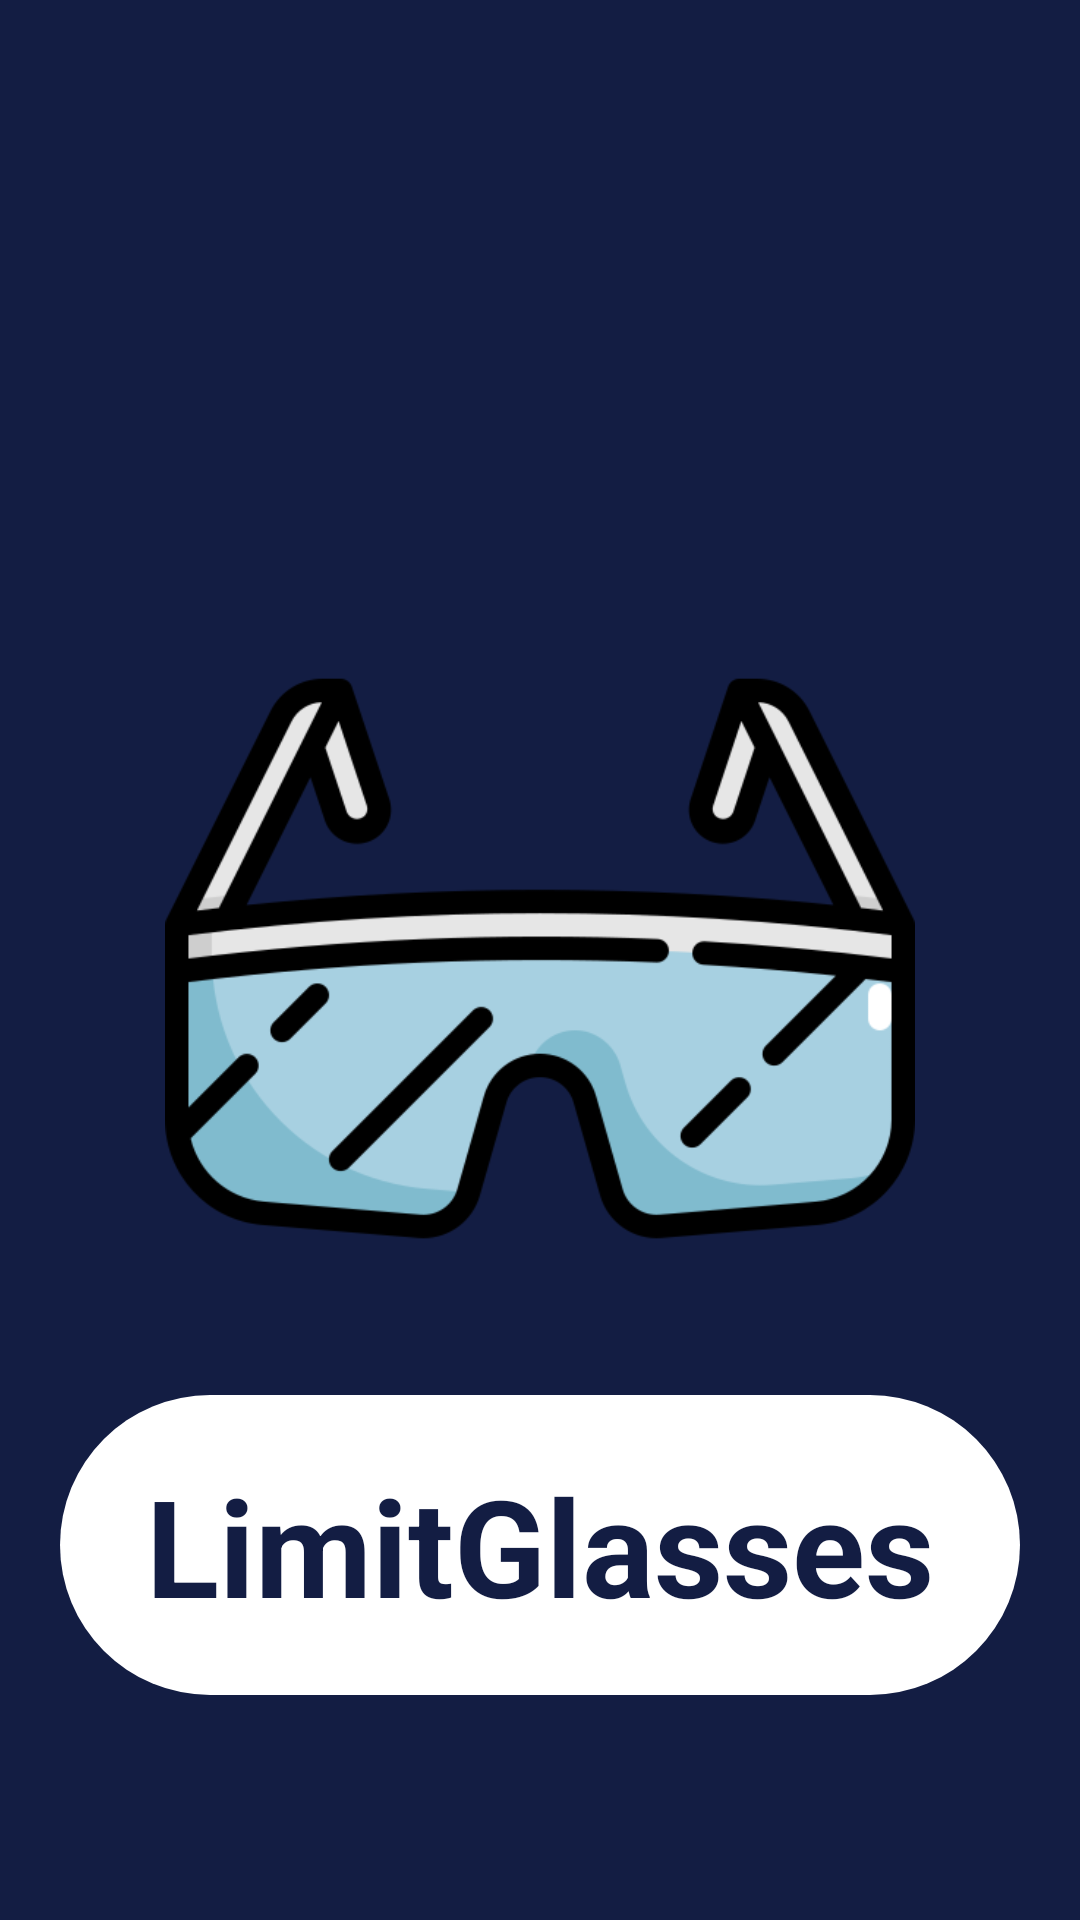

This screen was rendered from an Android layout file. Write that file and the resources it references.
<!-- AndroidManifest.xml: application theme Theme.Upp_app2 -->
<!-- res/layout/activity_splash.xml -->
<?xml version="1.0" encoding="utf-8"?>
<RelativeLayout xmlns:android="http://schemas.android.com/apk/res/android"
    android:layout_width="match_parent"
    android:layout_height="match_parent"
    android:background="@color/azulMarino">

    <ImageView
        android:id="@+id/imageView"
        android:layout_width="250dp"
        android:layout_height="250dp"
        android:src="@drawable/lentes"
        android:layout_centerInParent="true"
        android:layout_marginTop="150dp" />

    <LinearLayout
        android:layout_width="match_parent"
        android:layout_height="wrap_content"
        android:layout_below="@id/imageView"
        android:background="@drawable/recuadro_principal"
        android:layout_marginHorizontal="65dp"
    android:padding="20dp"
    android:layout_marginTop="20dp"
    android:layout_marginBottom="20dp"
    android:layout_marginStart="20dp"
    android:layout_marginEnd="20dp"
    android:orientation="vertical"
    android:layout_centerHorizontal="true"
    android:gravity="center">
    <TextView
        android:layout_width="wrap_content"
        android:layout_height="wrap_content"
        android:text="LimitGlasses"
        android:textColor="@color/azulMarino"
    android:textStyle="bold"
    android:textSize="45sp" />

</LinearLayout>

    </RelativeLayout>
<!-- resources referenced by this layout -->
<resources>
  <color name="azulMarino">#131D43</color>
  <!-- drawable lentes: png bitmap (drawable, 25012 bytes) -->
  <!-- drawable recuadro_principal (drawable) -->
  <?xml version="1.0" encoding="utf-8"?>
  <shape xmlns:android="http://schemas.android.com/apk/res/android" android:shape="rectangle">
  
      <solid android:color="@color/white"></solid>
      <corners android:radius="400dp"/>
  
  </shape>
  <style name="Theme.Upp_app2" parent="Theme.Material3.Light.NoActionBar">
          
          
  
          <item name="windowActionBar">false</item>
          <item name="windowNoTitle">true</item>
      </style>
  <color name="white">#FFFFFFFF</color>
</resources>
